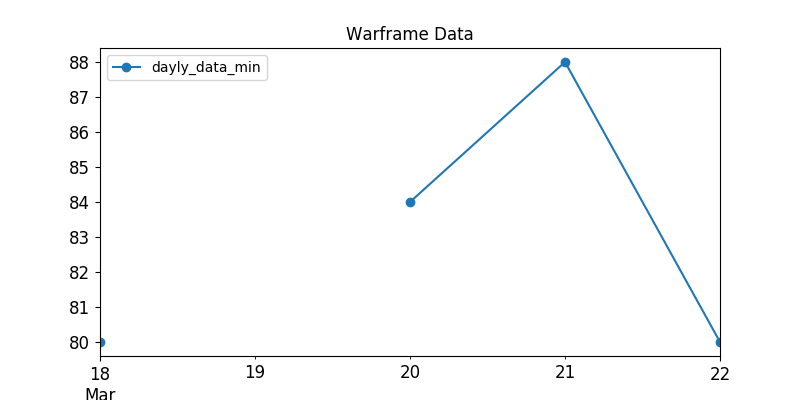

Source data for this figure (header and first rows):
, last_seen, user, status_data, platinum, order_type
0, 2020-03-18, D4M4G3, ingame, 99.0, sell
13, 2020-03-18, Snaky138, ingame, 295.0, sell
15, 2020-03-18, S0NGA, ingame, 200.0, sell
19, 2020-03-18, lazynikolas, online, 170.0, sell
21, 2020-03-18, VEZ1Rtr, online, 250.0, sell
28, 2020-03-18, Gucci.., ingame, 300.0, sell
29, 2020-03-18, Pancino, ingame, 350.0, sell
30, 2020-03-18, Beaujolai, ingame, 120.0, sell
54, 2020-03-18, heevil, ingame, 200.0, sell
57, 2020-03-18, pr0.man, online, 250.0, sell
59, 2020-03-18, EidolonLure, ingame, 120.0, sell
60, 2020-03-18, Mieze208, ingame, 200.0, sell
68, 2020-03-18, PSvsXBOX, ingame, 200.0, sell
86, 2020-03-18, Bog-Morfey, ingame, 110.0, sell
103, 2020-03-18, Yisiscreise, ingame, 180.0, sell
123, 2020-03-18, SixLord, online, 180.0, sell
137, 2020-03-18, IR4_IR4, ingame, 159.0, sell
138, 2020-03-18, SombraDeLuna, ingame, 149.0, sell
141, 2020-03-18, -STR-kocalparslan97, ingame, 200.0, sell
154, 2020-03-18, faraon99, ingame, 150.0, sell
158, 2020-03-18, fgiveme, ingame, 180.0, sell
160, 2020-03-18, ProphetM5, online, 100.0, sell
170, 2020-03-18, 1996tang, ingame, 120.0, sell
181, 2020-03-18, beast1alias, online, 130.0, sell
182, 2020-03-18, disrawtomato, ingame, 120.0, sell
211, 2020-03-18, OscarClaine, ingame, 120.0, sell
216, 2020-03-18, eneki123, ingame, 119.0, sell
229, 2020-03-18, BornToQuill, online, 100.0, sell
230, 2020-03-18, VictorD3R, ingame, 100.0, sell
235, 2020-03-18, -THESTRONGISNOPAINNOGAIN, ingame, 90.0, sell
242, 2020-03-18, DevilDriverSS, ingame, 100.0, sell
253, 2020-03-18, UnderState_, ingame, 100.0, sell
269, 2020-03-18, DaySleeper_, online, 200.0, sell
314, 2020-03-18, FrostyDemise, ingame, 180.0, sell
330, 2020-03-18, AHHuruJI9ITop, online, 100.0, sell
337, 2020-03-18, Staring-Abyss, ingame, 100.0, sell
357, 2020-03-18, Hafemannus, ingame, 300.0, sell
380, 2020-03-18, HLixir, ingame, 145.0, sell
381, 2020-03-18, bucblizzard, ingame, 139.0, sell
384, 2020-03-18, Fluffy_Bunny123, ingame, 149.0, sell
404, 2020-03-18, Ztremex, ingame, 150.0, sell
407, 2020-03-18, FromOtherLive, ingame, 150.0, sell
408, 2020-03-18, ILoveNovaPrime, online, 300.0, sell
413, 2020-03-18, Lahne, ingame, 300.0, sell
423, 2020-03-18, YAM4, ingame, 100.0, sell
430, 2020-03-18, Fitoria., ingame, 100.0, sell
431, 2020-03-18, HeavenlyDemiser, online, 150.0, sell
436, 2020-03-18, HG_Prime, ingame, 100.0, sell
446, 2020-03-18, MaxBoomKiller, ingame, 100.0, sell
452, 2020-03-18, spryt13, ingame, 99.0, sell
465, 2020-03-18, Kissshot_31st, ingame, 90.0, sell
493, 2020-03-18, ReciproBurst, online, 100.0, sell
506, 2020-03-18, Kramer2, ingame, 100.0, sell
507, 2020-03-18, eminem49, online, 120.0, sell
515, 2020-03-18, xlixAxilx, ingame, 88.0, sell
520, 2020-03-18, -3EBC-, ingame, 99.0, sell
525, 2020-03-18, _dreal, ingame, 120.0, sell
536, 2020-03-18, lakoste31, ingame, 80.0, sell
544, 2020-03-18, ShadowXYX, ingame, 100.0, sell
553, 2020-03-18, orgyilkos29, ingame, 120.0, sell
... 131 more rows
